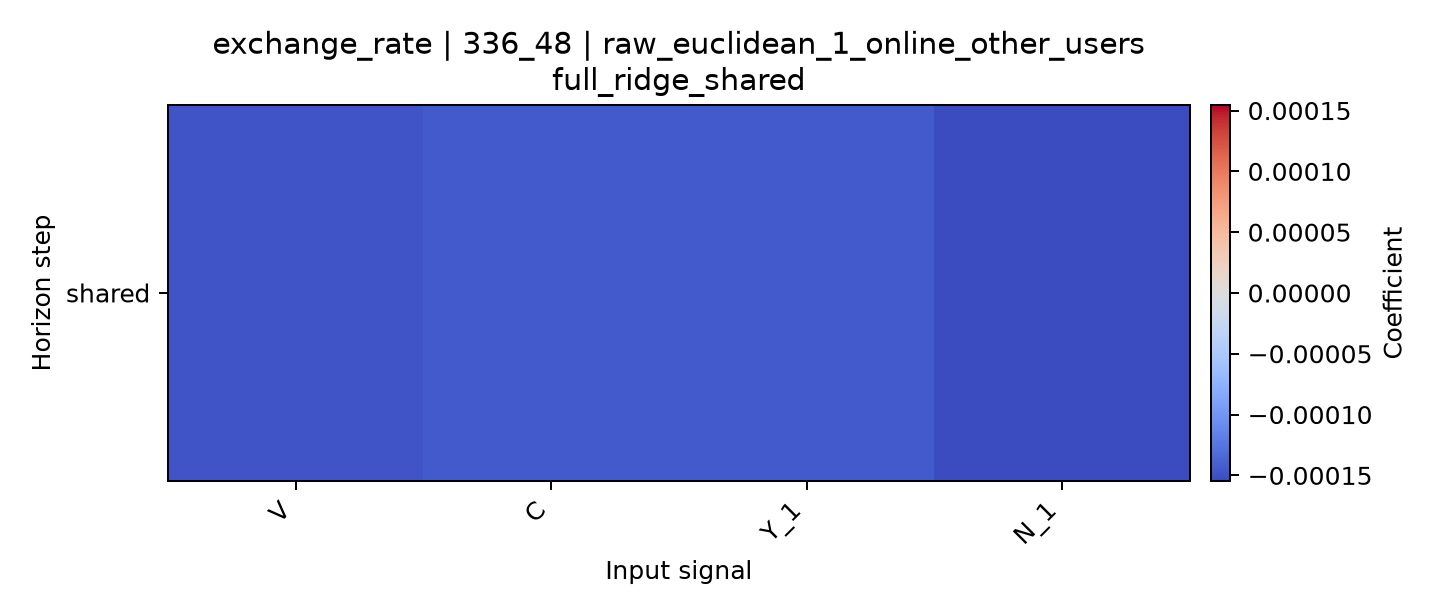

Values plotted in this chart, from the file beside it:
horizon, V, C, Y_1, N_1
shared, -0.0001476, -0.0001445, -0.0001446, -0.0001546
